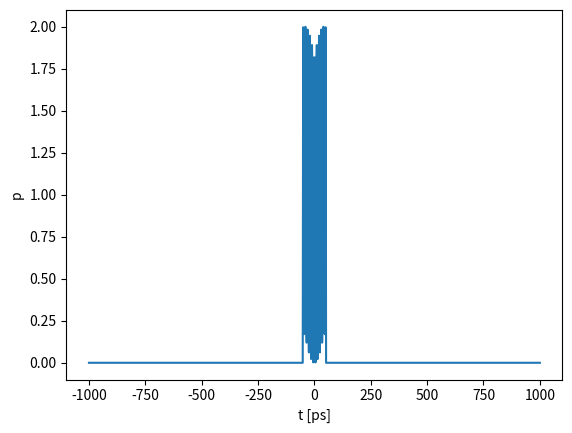
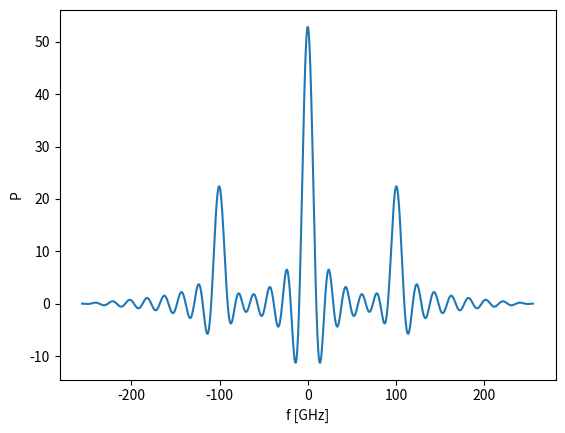
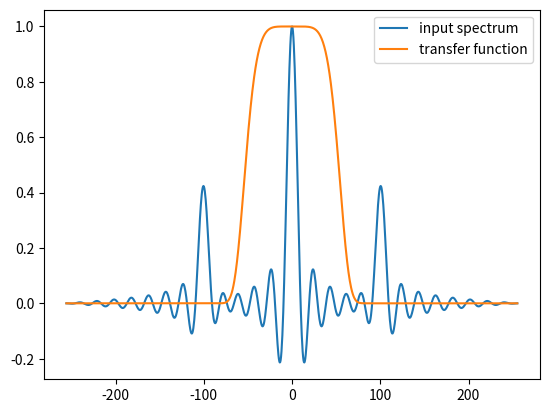
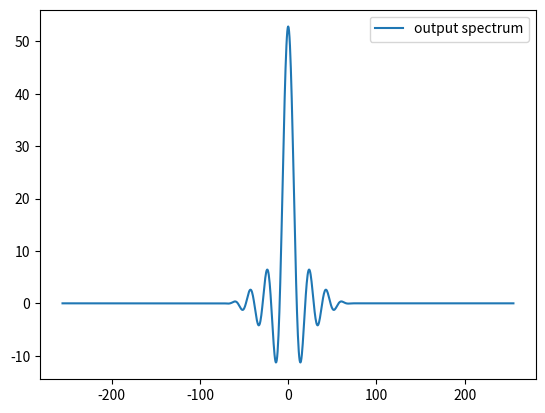
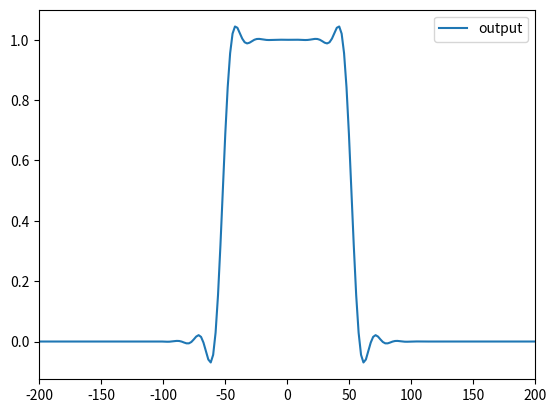

Reproduce these figures in Python, in order.
import numpy as np
import matplotlib.pyplot as plt

def pulse(t, T):
    p = np.zeros(t.size)
    i = np.where( (t > -T/2) & ( t <= T/2) )
    p[i] = 1
    return p
    
Rb = 10e9
T = 1 / Rb
N = 1024
Df_ch = 100e9
t = np.linspace(-10 * T, 10 * T, N)
Dt = t[1] - t[0]
p = pulse(t, T) + pulse(t,T) * np.cos(2 * np.pi * Df_ch * t)

plt.close('all')
plt.plot(t / 1e-12,p)
plt.xlabel('t [ps]')
plt.ylabel('p')

P = np.fft.fftshift( np.fft.fft( np.fft.fftshift(p) ) )
Df = 1 / ( N*Dt )
f = np.arange(-N/2, N/2)*Df
plt.figure()
plt.plot(f/1e9, np.real(P))
plt.xlabel('f [GHz]')
plt.ylabel('P')

B = 5 * Rb
H = np.exp(-f ** 6 / 2 / B**6)

plt.figure()
plt.plot(f/1e9, np.real(P) / np.max(np.real(P) ), label = 'input spectrum')
plt.plot(f/1e9, np.real(H), label = 'transfer function')
plt.legend()

Y = H*P
plt.figure()
plt.plot(f/1e9, np.real(Y) , label = 'output spectrum')
plt.legend()
y = np.fft.fftshift( np.fft.ifft( np.fft.fftshift(Y) ) )
plt.figure()
plt.plot(t/1e-12, np.real(y), label = 'output')
#plt.plot(t/1e-12, np.real(p), label = 'input')
plt.xlim([-2 * T/1e-12, 2 * T/1e-12])
plt.legend()







 
